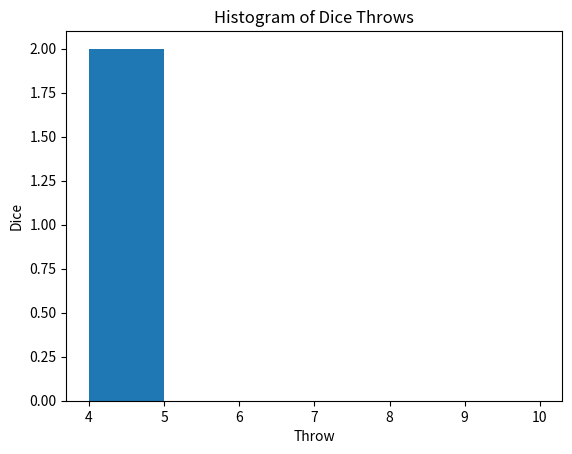

This chart was generated by the following Python code:
# TODO
# put the imports first

import random
from collections import Counter
import matplotlib.pyplot as plt

# create a function that returns a list of random dice throws
# it should have two parameters
# - number of dice in each throw, default 4
# - number of throws, default 100

def dice_throw(dice, throw):
    dice_list = [random.randint(1, 4) for _ in range(0,throw)]
    print(dice_list)

dice_throw(3,10) #[3, 2, 1, 3, 3, 2, 1, 2, 3, 1]

# even better would be a another function to which you give the list of dice throws and it 
# plots the histogram
# this function would have two parameters
# - the list of dice throws - no default
# - the name of the file to save the plot to - default - empty string
# if the file name is empty string, the plot should be shown on the screen

# use the first function to create a list of 1000 dice throws with 6 dice in each throw
# pass the result to 2nd function to plot the histogram and save it to a file

def dice_throw2(dice, throw):
    dice_list = [random.randint(1, 4) for _ in range(0,throw)]
    print(dice_list)
    #plot a histogram of the list
    plt.hist(dice_list,bins=range(dice+1,throw+1))
    plt.xlabel('Throw')
    plt.ylabel('Dice')
    plt.title('Histogram of Dice Throws')
    plt.show()

dice_throw2(3,10)

# BONUS: file name should have current date and time in it

# ideally you would then run them from main guard
# which means this file would be a module, that can be imported
